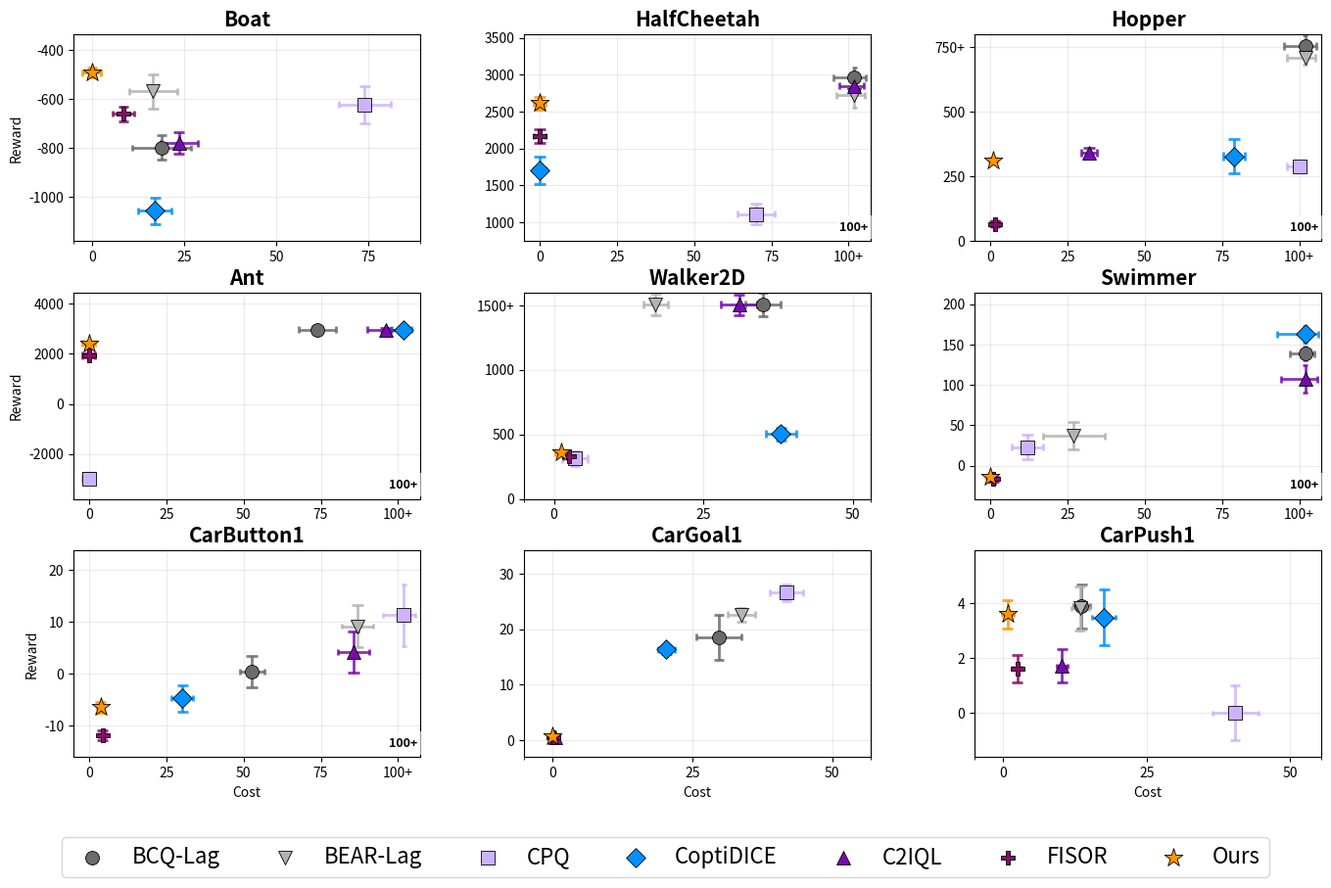

This chart was generated by the following Python code: (Note: this script raises an exception after producing the figure.)
import matplotlib.pyplot as plt
import numpy as np

# Hardcoded data (reward, cost) from your table
data = {
    "Boat": {
        "BCQ-Lag": (-799, 18.95),
        "BEAR-Lag": (-569.9, 16.6),
        "CPQ": (-623, 74.09),
        "CoptiDICE": (-1056.26, 17.16),
        "C2IQL": (-780, 23.65),
        "FISOR": (-660, 8.56),
        "Ours": (-494, 0.0),
    },
    "HalfCheetah": {
        "BCQ-Lag": (2961, 585),
        "BEAR-Lag": (2720, 156),
        "CPQ": (1109, 70),
        "CoptiDICE": (1707, 0),
        "C2IQL": (2851, 252),
        "FISOR": (2166, 0),
        "Ours": (2616, 0),
    },
    "Hopper": {
        "BCQ-Lag": (1394, 198),
        "BEAR-Lag": (711, 173),
        "CPQ": (288, 100),
        "CoptiDICE": (328, 79),
        "C2IQL": (340, 32),
        "FISOR": (66.12, 1.6),
        "Ours": (312.3, 1.02),
    },
    "Ant": {
        "BCQ-Lag": (2970, 74),
        "BEAR-Lag": (-2999, 0),
        "CPQ": (-2998, 0),
        "CoptiDICE": (2968, 133),
        "C2IQL": (2965, 96),
        "FISOR": (1945, 0),
        "Ours": (2426, 0),
    },
    "Walker2D": {
        "BCQ-Lag": (2675, 35),
        "BEAR-Lag": (2678, 17),
        "CPQ": (312, 3.5),
        "CoptiDICE": (504, 38),
        "C2IQL": (1902, 31),
        "FISOR": (331.2, 2.5),
        "Ours": (361, 1.26),
    },
    "Swimmer": {
        "BCQ-Lag": (139, 291),
        "BEAR-Lag": (37, 27),
        "CPQ": (23, 12),
        "CoptiDICE": (163, 387),
        "C2IQL": (107, 336),
        "FISOR": (-16.42, 1.0),
        "Ours": (-14.32, 0.04),
    },
    "CarButton1": {
        "BCQ-Lag": (0.37, 52.7),
        "BEAR-Lag": (9.2, 86.82),
        "CPQ": (11.29, 446.13),
        "CoptiDICE": (-4.7, 30.3),
        "C2IQL": (4.21, 85.6),
        "FISOR": (-11.8, 4.36),
        "Ours": (-6.4, 3.73),
    },
    "CarGoal1": {
        "BCQ-Lag": (18.54, 29.78),
        "BEAR-Lag": (22.63, 33.76),
        "CPQ": (26.6, 41.84),
        "CoptiDICE": (16.39, 20.41),
        "C2IQL": (0.65, 0.55),
        "FISOR": (0.62, 0.22),
        "Ours": (0.81, 0.13),
    },
    "CarPush1": {
        "BCQ-Lag": (3.89, 13.67),
        "BEAR-Lag": (3.81, 13.38),
        "CPQ": (0.0, 40.43),
        "CoptiDICE": (3.48, 17.55),
        "C2IQL": (1.71, 10.25),
        "FISOR": (1.62, 2.44),
        "Ours": (3.59, 0.74),
    }
}

methods = ["BCQ-Lag", "BEAR-Lag", "CPQ", "CoptiDICE", "C2IQL", "FISOR", "Ours"]
markers = ["o", "v", "s", "D", "^", "P", "*"]
colors = [
    "#6b6b6b",  # BCQ-Lag
    "#b3b3b3",  # BEAR-Lag
    "#cdb3ff",  # CPQ
    "#0091ff",  # CoptiDICE
    "#740cad",  # C2IQL
    "#850f67",  # FISOR
    "#ff9500",  # Ours
]

# -----------------------------
# NEW: explicit std dictionary (edit these to tweak bar lengths)
# Format:
# stds = {
#   "EnvName": {
#       "MethodName": (std_cost_value, std_reward_value),
#       ...
#   },
#   ...
# }
# Units match the axis values (cost axis and reward axis).
# -----------------------------

stds = {
    "Boat": {
        "BCQ-Lag": (50.0, 8.0),
        "BEAR-Lag": (70.0, 6.5),
        "CPQ": (75.0, 7.0),
        "CoptiDICE": (55.0, 4.5),
        "C2IQL": (45.0, 5.0),
        "FISOR": (30.0, 3.0),
        "Ours": (20.0, 2.5),
    },
    "HalfCheetah": {
        "BCQ-Lag": (130.0, 10.0),
        "BEAR-Lag": (170.0, 9.0),
        "CPQ": (140.0, 6.0),
        "CoptiDICE": (185.0, 2.0),
        "C2IQL": (90.0, 8.0),
        "FISOR": (90.0, 2.0),
        "Ours": (85.0, 2.0),
    },
    "Hopper": {
        "BCQ-Lag": (40.0, 10.0),
        "BEAR-Lag": (30.0, 9.0),
        "CPQ": (20.0, 4.0),
        "CoptiDICE": (65.0, 3.5),
        "C2IQL": (22.0, 2.5),
        "FISOR": (8.0, 1.0),
        "Ours": (6.0, 1.0),
    },
    "Ant": {
        "BCQ-Lag": (90.0, 6.0),
        "BEAR-Lag": (40.0, 2.0),
        "CPQ": (40.0, 2.0),
        "CoptiDICE": (85.0, 7.0),
        "C2IQL": (80.0, 6.0),
        "FISOR": (70.0, 2.0),
        "Ours": (75.0, 2.0),
    },
    "Walker2D": {
        "BCQ-Lag": (90.0, 3.0),
        "BEAR-Lag": (85.0, 2.0),
        "CPQ": (60.0, 2.1),
        "CoptiDICE": (50.0, 2.5),
        "C2IQL": (80.0, 3.0),
        "FISOR": (10.0, 1.0),
        "Ours": (8.0, 1.0),
    },
    "Swimmer": {
        "BCQ-Lag": (8.0, 8.0),
        "BEAR-Lag": (17.0, 10.0),
        "CPQ": (15.0, 5.0),
        "CoptiDICE": (10.0, 12.0),
        "C2IQL": (17.0, 11.0),
        "FISOR": (3.0, 1.0),
        "Ours": (1.0, 0.5),
    },
    "CarButton1": {
        "BCQ-Lag": (3.0, 4.0),
        "BEAR-Lag": (4.0, 5.0),
        "CPQ": (6.0, 10.0),
        "CoptiDICE": (2.5, 3.5),
        "C2IQL": (4.0, 5.0),
        "FISOR": (1.0, 1.0),
        "Ours": (1.0, 1.0),
    },
    "CarGoal1": {
        "BCQ-Lag": (4.0, 4.0),
        "BEAR-Lag": (1.2, 2.5),
        "CPQ": (1.5, 3.0),
        "CoptiDICE": (0.8, 1.5),
        "C2IQL": (0.4, 0.5),
        "FISOR": (0.3, 0.4),
        "Ours": (0.2, 0.3),
    },
    "CarPush1": {
        "BCQ-Lag": (0.8, 1.5),
        "BEAR-Lag": (0.8, 1.5),
        "CPQ": (1.0, 4.0),
        "CoptiDICE": (1.0, 2.0),
        "C2IQL": (0.6, 1.0),
        "FISOR": (0.5, 0.8),
        "Ours": (0.5, 1.0),
    },
}

# Default fallback stds if a particular entry is missing
DEFAULT_STD_COST = 1.0
DEFAULT_STD_REWARD = 2.0

# compute global max cost for tick planning
all_costs = [cost for env in data.values() for (_, cost) in env.values()]
max_cost = max(all_costs)

# create 3x3 grid, we'll leave bottom-right (2,2) for the legend
fig, axes = plt.subplots(3, 3, figsize=(14, 9))

# map the 5 environments to these axes positions:
env_names = list(data.keys())
axes_map = [
    axes[0, 0],  # HalfCheetah
    axes[0, 1],  # Hopper
    axes[0, 2],  # Ant
    axes[1, 0],  # Walker2D
    axes[1, 1],  # Swimmer
    axes[1, 2],  # Boat
    axes[2, 0],  # CarButton1
    axes[2, 1],  # CarGoal1
    axes[2, 2],  # CarPush1
]

# store handles for legend
legend_handles = []
legend_labels = []

for ax, env_name in zip(axes_map, env_names):
    env_data = data[env_name]

    # Determine per-environment plotted costs (clamp costs >100 to 105 exactly as you do below)
    original_costs = [cost for (_, cost) in env_data.values()]
    plotted_costs = [105 if cost > 100 else cost for cost in original_costs]
    max_plotted = max(plotted_costs)
    # Right limit = max plotted cost + 5 (so axis only goes slightly beyond the largest plotted point)
    x_right = max_plotted + 15

    # Determine per-environment reward clamping for special cases:
    # Walker2D: cap >1500 -> plotted as 1505 and y-axis starts at 0 with top tick 1500+
    # Hopper: cap >1000 -> plotted as 1005 and top tick 1000+
    reward_cap = None
    reward_cap_label = None
    if env_name == "Walker2D":
        reward_cap = 1500
        reward_cap_label = "1500+"
    elif env_name == "Hopper":
        reward_cap = 750
        reward_cap_label = "750+"

    # compute plotted_rewards to plan y-limits if needed
    original_rewards = [r for (r, _) in env_data.values()]
    if reward_cap is not None:
        plotted_rewards = [ (reward_cap + 5) if r > reward_cap else r for r in original_rewards ]
    else:
        plotted_rewards = original_rewards[:]

    # plot each method, collect the scatter handles for legend
    for m, marker, c in zip(methods, markers, colors):
        reward, cost = env_data[m]

        # cost clamping like before (show >100 as 105)
        if cost > 100:
            cost_plot = 105
        else:
            cost_plot = cost

        # reward clamping for special envs
        if reward_cap is not None and reward > reward_cap:
            reward_plot = reward_cap + 5
        else:
            reward_plot = reward

        size = 100
        if m == "Ours":
            size = 200
        # draw the main scatter point (give it a higher zorder so std-lines sit behind it)
        sc = ax.scatter(cost_plot, reward_plot, marker=marker, s=size, label=m, color=c,
                        edgecolors='k', linewidths=0.6, zorder=3)
        # Only add one handle per method (first time encountered)
        if m not in legend_labels:
            legend_handles.append(sc)
            legend_labels.append(m)

        # ---------------------------
        # LOOKUP: non-random std devs from the stds dict (editable)
        std_reward, std_cost = stds.get(env_name, {}).get(m, (DEFAULT_STD_COST, DEFAULT_STD_REWARD))
        std_cost = float(std_cost)
        std_reward = float(std_reward)

        # compute caps as a fraction of the axis span *we will have* (not the current transient axis limits)
        cap_v_frac = 0.02  # fraction of final y-range for vertical cap half-height
        cap_h_frac = 0.015  # fraction of final x-range for horizontal cap half-width

        # x range: we set left to -5 and right to x_right later
        x_left = -5.0
        x_right_for_caps = x_right  # computed earlier in the loop

        # y range: follow the same rules you apply later for y-limits
        if env_name == "Walker2D":
            y_bottom_for_caps = 0.0
            y_top_for_caps = 1500.0 + 100.0
        elif env_name == "Hopper":
            # same logic you later use for Hopper y-limits
            y_min = min(plotted_rewards)
            y_bottom_for_caps = y_min - 0.05 * max(1, (max(plotted_rewards) - min(plotted_rewards)))
            y_top_for_caps = 750.0 + 50.0
        else:
            # estimate the final autoscaled limits you set later
            y_min = min(plotted_rewards)
            y_max = max(plotted_rewards)
            # guard against zero range
            data_range = max(1.0, (y_max - y_min))
            y_bottom_for_caps = y_min - 0.05 * data_range
            y_top_for_caps = y_max + 0.15 * data_range

        # now compute caps in data units using these "final" axis spans
        cap_v = cap_v_frac * (y_top_for_caps - y_bottom_for_caps)   # half-height in reward units
        cap_h = cap_h_frac * (x_right_for_caps - x_left)            # half-width in cost units

        # draw main H / I bars (unchanged)
        ax.hlines(y=reward_plot, xmin=cost_plot - std_cost, xmax=cost_plot + std_cost,
                linewidth=2.0, alpha=0.85, zorder=2, color=c)
        ax.vlines([cost_plot - std_cost, cost_plot + std_cost],
                ymin=reward_plot - cap_v, ymax=reward_plot + cap_v,
                linewidth=2.0, alpha=0.85, zorder=2, color=c)

        ax.vlines(x=cost_plot, ymin=reward_plot - std_reward, ymax=reward_plot + std_reward,
                linewidth=2.0, alpha=0.85, zorder=2, color=c)
        ax.hlines([reward_plot - std_reward, reward_plot + std_reward],
                xmin=cost_plot - cap_h, xmax=cost_plot + cap_h,
                linewidth=2.0, alpha=0.85, zorder=2, color=c)

    # use symlog x-scale so 0..100 is linear and >100 compresses logarithmically
    ax.set_xscale('symlog', linthresh=100, linscale=1, base=10)

    # set x-limits to left margin and the per-env right limit
    ax.set_xlim(left=-5, right=x_right)

    # Set xticks: show fine-grained ticks up to 100 (if relevant)
    linear_xticks = [0, 25, 50, 75, 100]
    if any(cost > 100 for cost in original_costs):
        xticks = [t for t in linear_xticks if t <= 100]
    else:
        xticks = [t for t in linear_xticks if t <= x_right]

    ax.set_xticks(xticks)
    # label ticks >=100 as '100+'
    xtick_labels = [("100+" if t >= 100 else str(t)) for t in xticks]
    ax.set_xticklabels(xtick_labels)

    # Now set y-axis behavior:
    if env_name == "Walker2D":
        # start from 0, cap top at 1500 (plotted points above 1500 are at 1505)
        ax.set_ylim(bottom=0, top=1500 + 100)
        # choose y-ticks that make sense for Walker2D
        y_ticks = [0, 500, 1000, 1500]
        y_tick_labels = [str(t) for t in y_ticks]
        y_tick_labels[-1] = "1500+"
        ax.set_yticks(y_ticks)
        ax.set_yticklabels(y_tick_labels)
    elif env_name == "Hopper":
        # cap top at 750 (plotted points above 750 are at 755)
        # keep bottom a little below min plotted to keep margin
        ax.set_ylim(bottom=min(plotted_rewards) - 0.05 * max(1, (max(plotted_rewards) - min(plotted_rewards))),
                    top=750 + 50)
        # choose reasonable ticks for Hopper
        y_ticks = [0, 250, 500, 750]
        y_tick_labels = [str(t) for t in y_ticks]
        y_tick_labels[-1] = "750+"
        ax.set_yticks(y_ticks)
        ax.set_yticklabels(y_tick_labels)
    else:
        # default: autoscale nicely with some margins
        ax.relim()
        ax.autoscale_view()
        ylim = ax.get_ylim()
        ax.set_ylim(bottom=ylim[0] - 0.05 * (ylim[1] - ylim[0]), top=ylim[1] + 0.15 * (ylim[1] - ylim[0]))

    # annotate '100+' near the right-hand side only when we have >100 cost data
    if any(cost > 100 for cost in original_costs):
        xlim = ax.get_xlim()
        ylim = ax.get_ylim()
        ax.text(0.98 * xlim[1], 0.05 * (ylim[1] - ylim[0]) + ylim[0],
                "100+", horizontalalignment='right', fontsize=9, weight='bold',
                bbox=dict(facecolor='white', edgecolor='none', alpha=0.6))

    ax.set_title(env_name, fontweight='bold', fontsize=15)
    if ax in axes[2, :]:
        ax.set_xlabel("Cost")
    ax.grid(alpha=0.25)

# left-most subplot in top and bottom rows gets the y label
axes[0, 0].set_ylabel("Reward")
axes[1, 0].set_ylabel("Reward")
axes[2, 0].set_ylabel("Reward")

# Move legend to the bottom (figure-level) so it doesn't overlap subplots
labels = methods
fig.legend(handles=legend_handles, labels=labels, loc='lower center',
           ncol=len(methods), fontsize=16, markerscale=1.0, frameon=True)

# tidy layout
plt.subplots_adjust(hspace=0.25, wspace=0.3, top=0.97, bottom=0.15, left=0.06, right=0.97)
plt.savefig("result_plots/evaluation_results.pdf", dpi=300)
